Run: headless pygame with SDL's dummy video driver; simulated clock (each Clock.tick advances the game by its frame time, no real sleeping); random seed 0; keys injected as events and as key.get_pressed() state; no mouse input.
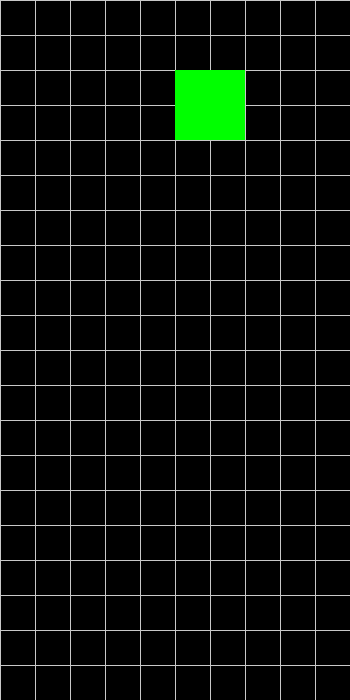
Frame 1 of 4 · flips 1–60 · no input
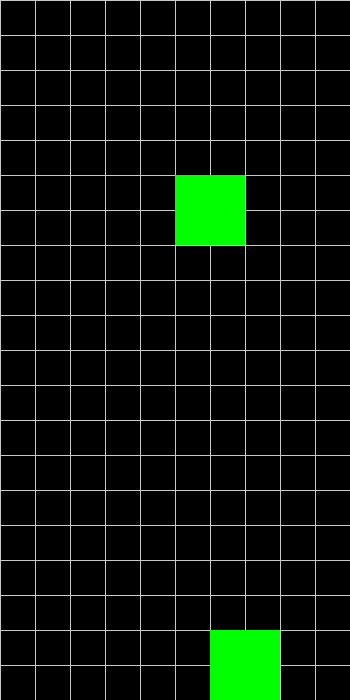
Frame 2 of 4 · flips 61–180 · tapped SPACE, RETURN · held RIGHT (→), D
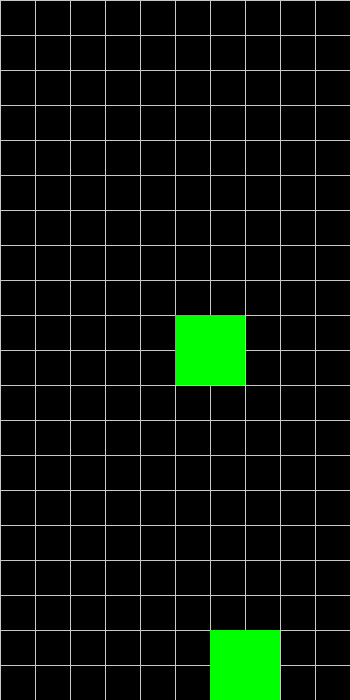
Frame 3 of 4 · flips 181–300 · held DOWN (↓), S
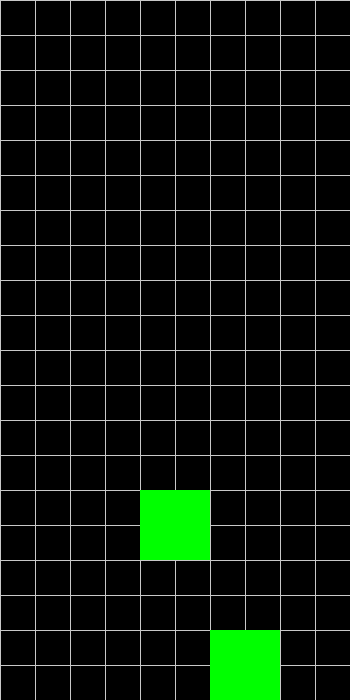
Frame 4 of 4 · flips 301–420 · held LEFT (←), A, UP (↑), W

The pygame program that drew these frames:

import pygame
import random

# 初始化 pygame
pygame.init()

# 定义颜色
WHITE = (255, 255, 255)
GRAY = (200, 200, 200)
RED = (255, 0, 0)
CYAN = (0, 255, 255)
YELLOW = (255, 255, 0)
PURPLE = (128, 0, 128)
GREEN = (0, 255, 0)
BLUE = (0, 0, 255)
ORANGE = (255, 165, 0)

# 设置游戏窗口
screen_width = 350
screen_height = 700
block_size = 35
screen = pygame.display.set_mode((screen_width, screen_height))
pygame.display.set_caption("俄罗斯方块")

# 定义方块类型形状
shapes = [
    [[1, 1, 1, 1]],
    [[1, 1, 1], [0, 1, 0]],
    [[1, 1, 1], [1, 0, 0]],
    [[1, 1, 0], [0, 1, 1]],
    [[1, 1, 0], [1, 1, 0]],
    [[0, 1, 1], [1, 1, 0]],
    [[1, 1], [1, 1]]
]

# 定义方块颜色
colors = [CYAN, YELLOW, PURPLE, GREEN, BLUE, ORANGE, RED]

# 创建一个俄罗斯方块类
class Tetris:
    def __init__(self):
        self.x = 5
        self.y = 0
        self.shape = random.choice(shapes)
        self.color = random.choice(colors)
        self.rotation = 0  # 用于跟踪方块的旋转状态

    def draw(self):
        for i in range(len(self.shape)):
            for j in range(len(self.shape[i])):
                if self.shape[i][j] == 1:
                    pygame.draw.rect(screen, self.color, (self.x * block_size + j * block_size,
                                     self.y * block_size + i * block_size, block_size, block_size))

    def rotate(self):
        # 旋转方块的方法
        # 更新方块旋转状态
        self.rotation = (self.rotation + 1) % len(self.shape)
        old_shape = self.shape
        # 旋转shape矩阵
        self.shape = [list(row) for row in zip(*reversed(self.shape))]
        if not self.can_move(0, 0):
            # 如果旋转后位置无效，恢复原来的形状
            self.shape = old_shape

    def move(self, dx, dy):
        # 移动方块的方法
        if self.can_move(dx, dy):
            # 如果可以移动，更新方块的位置
            self.x += dx
            self.y += dy
            return True
        return False

    def can_move(self, dx, dy):
        # 检查方块是否可以移动到指定位置
        for i in range(len(self.shape)):
            for j in range(len(self.shape[i])):
                if self.shape[i][j] == 1:
                    # 检查方块的每个格子是否可以移动
                    if self.x + j + dx < 0 or self.x + j + dx >= screen_width / block_size or self.y + i + dy >= screen_height / block_size:
                        return False
                    if self.y + i + dy >= 0 and board[self.y + i + dy][self.x + j + dx] != 0:
                        return False
        return True


def clear_lines():
    # 如果有可以消除的行，则延迟一段时间再消除
    clear_rows = []
    for i in range(len(board)):
        if all(board[i]):
            clear_rows.append(i)
    if clear_rows:
        pygame.time.delay(900)  # 延迟300毫秒
        for row in clear_rows:
            del board[row]
            board.insert(0, [0 for _ in range(screen_width // block_size)])


# 在主循环中添加一个代表游戏区域的二维数组
board = [[0 for _ in range(screen_width // block_size)] for _ in range(screen_height // block_size)]

# 更新主循环中的方块下落逻辑


def main():
    clock = pygame.time.Clock()
    tetris = Tetris()
    fall_time = 0
    block_speed = 0.8

    while True:
        for event in pygame.event.get():
            if event.type == pygame.QUIT:
                pygame.quit()
                quit()
            if event.type == pygame.KEYDOWN:
                if event.key == pygame.K_UP:
                    tetris.rotate()
                if event.key == pygame.K_SPACE:
                    while tetris.move(0, 1):  # 循环移动方块直到触底
                        pass
                    # 触底则固定方块并更新游戏区域数组
                    for i in range(len(tetris.shape)):
                        for j in range(len(tetris.shape[i])):
                            if tetris.shape[i][j] == 1:
                                board[tetris.y + i][tetris.x + j] = tetris.color
                    # 检查是否有可以消行的情况，并更新 board
                    clear_rows = []
                    for i in range(len(board)):
                        if all(board[i]):
                            clear_rows.append(i)
                    for row in clear_rows:
                        del board[row]
                        board.insert(0, [0 for _ in range(screen_width // block_size)])
                    tetris = Tetris()

                if event.key == pygame.K_LEFT:
                    tetris.move(-1, 0)
                if event.key == pygame.K_RIGHT:
                    tetris.move(1, 0)

        current_time = pygame.time.get_ticks()
        if current_time - fall_time > block_speed * 1000:
            fall_time = current_time
            if not tetris.move(0, 1):
                # 触底则固定方块并更新游戏区域数组
                for i in range(len(tetris.shape)):
                    for j in range(len(tetris.shape[i])):
                        if tetris.shape[i][j] == 1:
                            board[tetris.y + i][tetris.x + j] = tetris.color
                # 检查是否有可以消行的情况，并更新 board
                clear_rows = []
                for i in range(len(board)):
                    if all(board[i]):
                        clear_rows.append(i)
                for row in clear_rows:
                    del board[row]
                    board.insert(0, [0 for _ in range(screen_width // block_size)])
                tetris = Tetris()

        screen.fill((0, 0, 0))

        # 绘制固定的方块
        for x in range(0, screen_width, block_size):
            pygame.draw.line(screen, GRAY, (x, 0), (x, screen_height))
        for y in range(0, screen_height, block_size):
            pygame.draw.line(screen, GRAY, (0, y), (screen_width, y))
        for y, row in enumerate(board):
            for x, color in enumerate(row):
                if color != 0:
                    pygame.draw.rect(screen, color, (x * block_size, y * block_size, block_size, block_size))
        tetris.draw()
        clear_lines()
        pygame.display.update()
        clock.tick(30)


if __name__ == "__main__":
    print(board)
    main()
